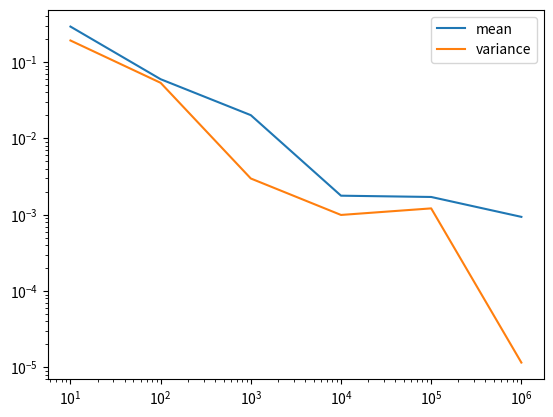

Here is the Python script that generated this plot:
import numpy as np
import pandas as pd
import matplotlib.pyplot as plt

np.random.seed(50)

# Problem 2
means = []
vars = []
sizes = [1, 2, 3, 4, 5, 6]
for n in sizes:
    # Draw Samples
    samples = np.random.normal(loc=0, scale=2, size=10**n)
    trans = np.sin(samples)
    
    # Compute mean and variance
    mean = np.mean(trans)
    var = np.var(trans)

    # Save the results
    means.append(mean)
    vars.append(var)

# True values
mean_true = 0
var_true = .49983

# Errors
mean_err = [abs(mean - mean_true) for mean in means]
var_err = [abs(var - var_true) for var in vars]

print("The mean error is", mean_err)
print("The variance error is", var_err)

plt.loglog([10**x for x in sizes], mean_err,)
plt.loglog([10**x for x in sizes], var_err,)
plt.legend(["mean", 'variance'])

print("The means are: ", means)
print("The variances are: ", vars)

# [redacted]
def T_s(x, h, k, phi, T_amb, a=0.0095, b=0.0095, L=0.7):
    gamma = np.sqrt(2*(a+b)*h/(a*b*k))
    c1 = (-phi/(k*gamma)) * (np.exp(gamma*L)*(h + k*gamma)) / (np.exp(-gamma*L)*(h + k*gamma) + np.exp(gamma*L)*(h + k*gamma))
    c2 = phi/(k*gamma) + c1
    T_s = c1*np.exp(-gamma*x) + c2*np.exp(gamma*x) + T_amb

    return T_s

def dTs_dh(x, h, k, phi, T_amb, a=0.0095, b=0.0095, L=0.7):
    dh = (
        (2**(1/2)*phi*np.exp(2*2**(1/2)*L*((h*(a + b))/(a*b*k))**(1/2)) 
         - 2**(1/2)*phi*np.exp(2*2**(1/2)*(L + x)*((h*(a + b))/(a*b*k))**(1/2)) 
         + 2**(1/2)*phi*np.exp(4*2**(1/2)*L*((h*(a + b))/(a*b*k))**(1/2)) 
         - 2**(1/2)*phi*np.exp(2*2**(1/2)*x*((h*(a + b))/(a*b*k))**(1/2)) 
         + 2*phi*x*np.exp(2*2**(1/2)*x*((h*(a + b))/(a*b*k))**(1/2))*((h*(a + b))/(a*b*k))**(1/2) 
         - 4*L*phi*np.exp(2*2**(1/2)*(L + x)*((h*(a + b))/(a*b*k))**(1/2))*((h*(a + b))/(a*b*k))**(1/2) 
         - 4*L*phi*np.exp(2*2**(1/2)*L*((h*(a + b))/(a*b*k))**(1/2))*((h*(a + b))/(a*b*k))**(1/2) 
         + 2*phi*x*np.exp(2*2**(1/2)*(L + x)*((h*(a + b))/(a*b*k))**(1/2))*((h*(a + b))/(a*b*k))**(1/2) 
         + 2*phi*x*np.exp(2*2**(1/2)*L*((h*(a + b))/(a*b*k))**(1/2))*((h*(a + b))/(a*b*k))**(1/2) 
         + 2*phi*x*np.exp(4*2**(1/2)*L*((h*(a + b))/(a*b*k))**(1/2))*((h*(a + b))/(a*b*k))**(1/2))/(4*h*k*(np.exp(2**(1/2)*x*((h*(a + b))/(a*b*k))**(1/2)) 
         + 2*np.exp(2**(1/2)*(2*L + x)*((h*(a + b))/(a*b*k))**(1/2)) 
         + np.exp(2**(1/2)*(4*L + x)*((h*(a + b))/(a*b*k))**(1/2)))*((h*(a + b))/(a*b*k))**(1/2))
    )
    return dh

def dTs_dk(x, h, k, phi, T_amb, a=0.0095, b=0.0095, L=0.7):
    dk = (
        -(2**(1/2)*phi*np.exp(2*2**(1/2)*(L + x)*((h*(a + b))/(a*b*k))**(1/2)) 
          - 2**(1/2)*phi*np.exp(2*2**(1/2)*L*((h*(a + b))/(a*b*k))**(1/2)) 
          - 2**(1/2)*phi*np.exp(4*2**(1/2)*L*((h*(a + b))/(a*b*k))**(1/2)) 
          + 2**(1/2)*phi*np.exp(2*2**(1/2)*x*((h*(a + b))/(a*b*k))**(1/2)) 
          + 2*phi*x*np.exp(2*2**(1/2)*x*((h*(a + b))/(a*b*k))**(1/2))*((h*(a + b))/(a*b*k))**(1/2) 
          - 4*L*phi*np.exp(2*2**(1/2)*(L + x)*((h*(a + b))/(a*b*k))**(1/2))*((h*(a + b))/(a*b*k))**(1/2) 
          - 4*L*phi*np.exp(2*2**(1/2)*L*((h*(a + b))/(a*b*k))**(1/2))*((h*(a + b))/(a*b*k))**(1/2) 
          + 2*phi*x*np.exp(2*2**(1/2)*(L + x)*((h*(a + b))/(a*b*k))**(1/2))*((h*(a + b))/(a*b*k))**(1/2) 
          + 2*phi*x*np.exp(2*2**(1/2)*L*((h*(a + b))/(a*b*k))**(1/2))*((h*(a + b))/(a*b*k))**(1/2) 
          + 2*phi*x*np.exp(4*2**(1/2)*L*((h*(a + b))/(a*b*k))**(1/2))*((h*(a + b))/(a*b*k))**(1/2))/(4*k**2*(np.exp(2**(1/2)*x*((h*(a + b))/(a*b*k))**(1/2)) 
          + 2*np.exp(2**(1/2)*(2*L + x)*((h*(a + b))/(a*b*k))**(1/2)) 
          + np.exp(2**(1/2)*(4*L + x)*((h*(a + b))/(a*b*k))**(1/2)))*((h*(a + b))/(a*b*k))**(1/2))
    )
    return dk

def dTs_dphi(x, h, k, phi, T_amb, a=0.0095, b=0.0095, L=0.7):
    dphi = (
        -(2**(1/2)*(np.exp(2*2**(1/2)*L*((h*(a + b))/(a*b*k))**(1/2)) 
        - np.exp(2*2**(1/2)*x*((h*(a + b))/(a*b*k))**(1/2))))/(2*k*(np.exp(2**(1/2)*x*((h*(a + b))/(a*b*k))**(1/2)) 
        + np.exp(2**(1/2)*(2*L + x)*((h*(a + b))/(a*b*k))**(1/2)))*((h*(a + b))/(a*b*k))**(1/2))
    )
    return dphi

x0 = 0.1 # m
dx = 0.04 # m
xj = [x0 + (j-1)*dx for j in range(1, 16)]

# Parameters
h = 20 # W / (m2 * C)
k = 237 # W / (m * C)
phi = -180000 # W / m2
T_amb = 21 # deg C

Ts_vals = []
dh_vals = []
dk_vals = []
dphi_vals = []

for x in xj:
    Ts = T_s(x, h, k, phi, T_amb)
    dh = dTs_dh(x, h, k, phi, T_amb)
    dk = dTs_dk(x, h, k, phi, T_amb)
    dphi = dTs_dphi(x, h, k, phi, T_amb)
    Ts_vals.append(Ts)
    dh_vals.append(dh)
    dk_vals.append(dk)
    dphi_vals.append(dphi)

cols = ['x', 'ts', 'dh', 'dk', 'dphi']
col_labels = ['x (m)', 'Ts (C)', 'dTs/dh (m2*C2 / W)', 'dTs/dk (m*C2 / W)', 'dTs/dphi (m2*C / W)']

df = pd.DataFrame(columns=cols)

df['x'] = xj
df['ts'] = Ts_vals
df['dh'] = dh_vals
df['dk'] = dk_vals
df['dphi'] = dphi_vals

fig, ax = plt.subplots(figsize=(8, 3)) 
ax.axis('tight')
ax.axis('off')

# Create table
formatted_values = df.map(lambda x: f"{x:.5g}").values
table = ax.table(cellText=formatted_values, colLabels=col_labels, loc='center')

# styling manually
table.auto_set_font_size(False)
table.set_fontsize(10)
table.scale(1.2, 1.2)

plt.show()

print("Script Finished!")